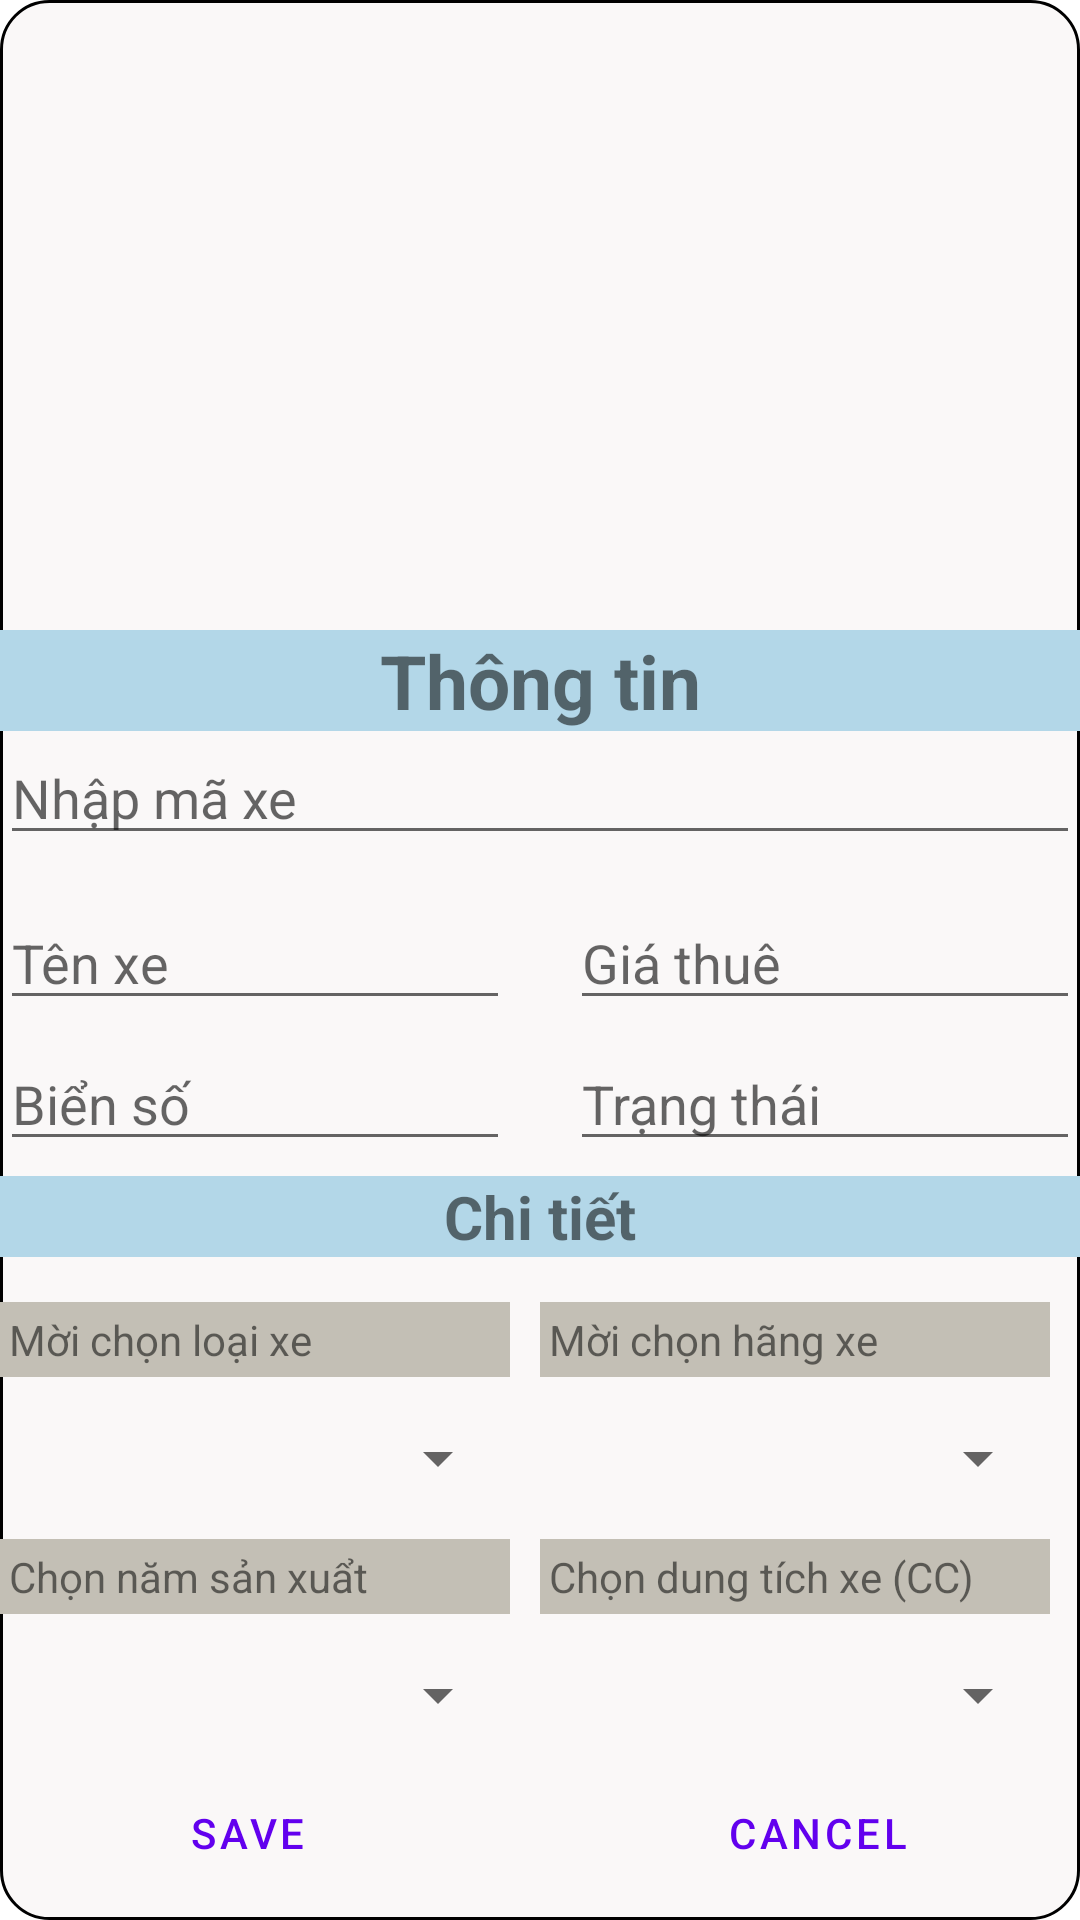

Reconstruct the res/layout file that produces this screen, plus the resources it refers to.
<!-- AndroidManifest.xml: application theme Theme.Heaven_Motor -->
<!-- res/layout/dialog_them_xe.xml -->
<?xml version="1.0" encoding="utf-8"?>
<LinearLayout xmlns:android="http://schemas.android.com/apk/res/android"
    android:layout_width="match_parent"
    android:layout_height="650dp"
    android:orientation="vertical"
    android:layout_gravity="center"
    android:background="@drawable/bo_goc_custom2"
    xmlns:tools="http://schemas.android.com/tools">
    <ImageView
        android:id="@+id/imgXe"
        android:layout_width="350dp"
        android:layout_height="150dp"
        android:layout_margin="30dp"
        android:src="@drawable/place" />

    <TextView
        android:background="#B3D7E8"
        android:layout_width="match_parent"
        android:layout_height="wrap_content"
        android:gravity="center"
        android:text="Thông tin"
        android:textSize="25dp"
        android:textStyle="bold" />
    <EditText
        android:layout_width="match_parent"
        android:layout_height="wrap_content"
        android:hint="Nhập mã xe"
        android:id="@+id/edMaXe"/>
    <LinearLayout
        android:layout_width="match_parent"
        android:layout_height="32dp"
        android:layout_marginTop="15dp"
        android:orientation="horizontal">

        <EditText
            android:id="@+id/edTenXe"
            android:layout_width="match_parent"
            android:layout_height="40dp"
            android:layout_marginRight="10dp"
            android:layout_weight="1"
            android:hint="Tên xe" />

        <EditText
            android:id="@+id/edGiaThue"
            android:layout_width="match_parent"
            android:layout_height="40dp"
            android:layout_marginLeft="10dp"
            android:layout_weight="1"
            android:inputType="number"
            android:hint="Giá thuê" />

    </LinearLayout>
    <LinearLayout
        android:layout_width="match_parent"
        android:layout_height="wrap_content"
        android:layout_marginTop="15dp"
        android:orientation="horizontal">

        <EditText
            android:id="@+id/edBKS"
            android:layout_width="match_parent"
            android:layout_height="40dp"
            android:layout_marginRight="10dp"
            android:layout_weight="1"
            android:hint="Biển số" />

        <EditText
            android:id="@+id/edTinhTrang"
            android:inputType="number"
            android:layout_width="match_parent"
            android:layout_height="40dp"
            android:layout_marginLeft="10dp"
            android:layout_weight="1"
            android:hint="Trạng thái" />

    </LinearLayout>

    <TextView
        android:background="#B3D7E8"
        android:layout_width="match_parent"
        android:layout_height="wrap_content"
        android:gravity="center"
        android:layout_marginTop="5dp"
        android:text="Chi tiết"
        android:textSize="20dp"
        android:textStyle="bold" />
    <LinearLayout
        android:layout_width="match_parent"
        android:layout_height="wrap_content"
        android:layout_marginTop="15dp"
        android:orientation="horizontal">

        <TextView
            android:padding="3dp"
            android:text="Mời chọn loại xe"
            android:background="#C3BFB5"
            android:layout_width="match_parent"
            android:layout_height="wrap_content"
            android:layout_marginRight="10dp"
            android:layout_weight="1" />

        <TextView
            android:background="#C3BFB5"
            android:text="Mời chọn hãng xe"
            android:padding="3dp"

            android:layout_width="match_parent"
            android:layout_height="wrap_content"
            android:layout_marginRight="10dp"
            android:layout_weight="1" />

    </LinearLayout>
    <LinearLayout
        android:layout_width="match_parent"
        android:layout_height="wrap_content"
        android:layout_marginTop="15dp"
        android:orientation="horizontal">

        <Spinner
            android:id="@+id/spinnerLoaiXe"
            android:layout_width="match_parent"
            android:layout_height="wrap_content"
            android:layout_marginRight="10dp"
            android:layout_weight="1" />

        <Spinner
            android:id="@+id/spinnerHangXe"
            android:layout_width="match_parent"
            android:layout_height="wrap_content"
            android:layout_marginRight="10dp"
            android:layout_weight="1" />

    </LinearLayout>
    <LinearLayout
        android:layout_width="match_parent"
        android:layout_height="wrap_content"
        android:layout_marginTop="15dp"
        android:orientation="horizontal">

        <TextView
            android:text="Chọn năm sản xuẩt"
            android:background="#C3BFB5"
            android:layout_width="match_parent"
            android:padding="3dp"
            android:layout_height="wrap_content"
            android:layout_marginRight="10dp"
            android:layout_weight="1" />

        <TextView
            android:background="#C3BFB5"
            android:text="Chọn dung tích xe (CC)"
            android:layout_width="match_parent"
            android:layout_height="wrap_content"
            android:layout_marginRight="10dp"
            android:padding="3dp"
            android:layout_weight="1" />

    </LinearLayout>

    <LinearLayout

        android:layout_width="match_parent"
        android:layout_height="wrap_content"
        android:layout_marginTop="15dp"
        android:orientation="horizontal">

        <Spinner
            android:id="@+id/spinnerNam"
            android:layout_width="match_parent"
            android:layout_height="wrap_content"
            android:layout_marginRight="10dp"
            android:layout_weight="1" />

        <Spinner
            android:id="@+id/spinnerDungTich"
            android:layout_width="match_parent"
            android:layout_height="wrap_content"
            android:layout_marginRight="10dp"
            android:layout_weight="1" />

    </LinearLayout>


    -

    <LinearLayout
        android:layout_width="match_parent"
        android:layout_height="wrap_content"
        android:layout_marginTop="10dp"
        android:orientation="horizontal">

        <Button
            style="@style/Widget.MaterialComponents.Button.OutlinedButton"
            android:id="@+id/btnSave"
            android:layout_width="180dp"
            android:layout_height="wrap_content"
            android:layout_marginRight="10dp"
            android:layout_weight="1"
            android:text="SAVE"
            tools:igore="TouchTargetSizeCheck" />

        <Button
            style="@style/Widget.MaterialComponents.Button.OutlinedButton"
            android:id="@+id/btnCancel"
            android:layout_width="190dp"
            android:layout_height="wrap_content"
            android:layout_marginLeft="10dp"
            android:layout_weight="1"
            android:text="Cancel"
            tools:ignore="TouchTargetSizeCheck" />

    </LinearLayout>

</LinearLayout>
<!-- resources referenced by this layout -->
<resources>
  <!-- drawable bo_goc_custom2 (drawable) -->
  <?xml version="1.0" encoding="utf-8"?>
  <shape xmlns:android="http://schemas.android.com/apk/res/android">
      <solid android:color="#FAF8F8"/>
      <corners android:radius="16dp"/>
      <stroke android:width="@dimen/cardview_compat_inset_shadow"/>
  </shape>
  <style name="Theme.Heaven_Motor" parent="Theme.MaterialComponents.DayNight.NoActionBar">
          
          <item name="colorPrimary">@color/purple_500</item>
          <item name="colorPrimaryVariant">@color/purple_700</item>
          <item name="colorOnPrimary">@color/white</item>
          
          <item name="colorSecondary">@color/teal_200</item>
          <item name="colorSecondaryVariant">@color/teal_700</item>
          <item name="colorOnSecondary">@color/black</item>
          
          <item name="android:statusBarColor">?attr/colorPrimaryVariant</item>
          
      </style>
  <color name="purple_500">#FF6200EE</color>
  <color name="purple_700">#FF3700B3</color>
  <color name="white">#FFFFFFFF</color>
  <color name="teal_200">#FF03DAC5</color>
  <color name="teal_700">#FF018786</color>
  <color name="black">#FF000000</color>
</resources>
